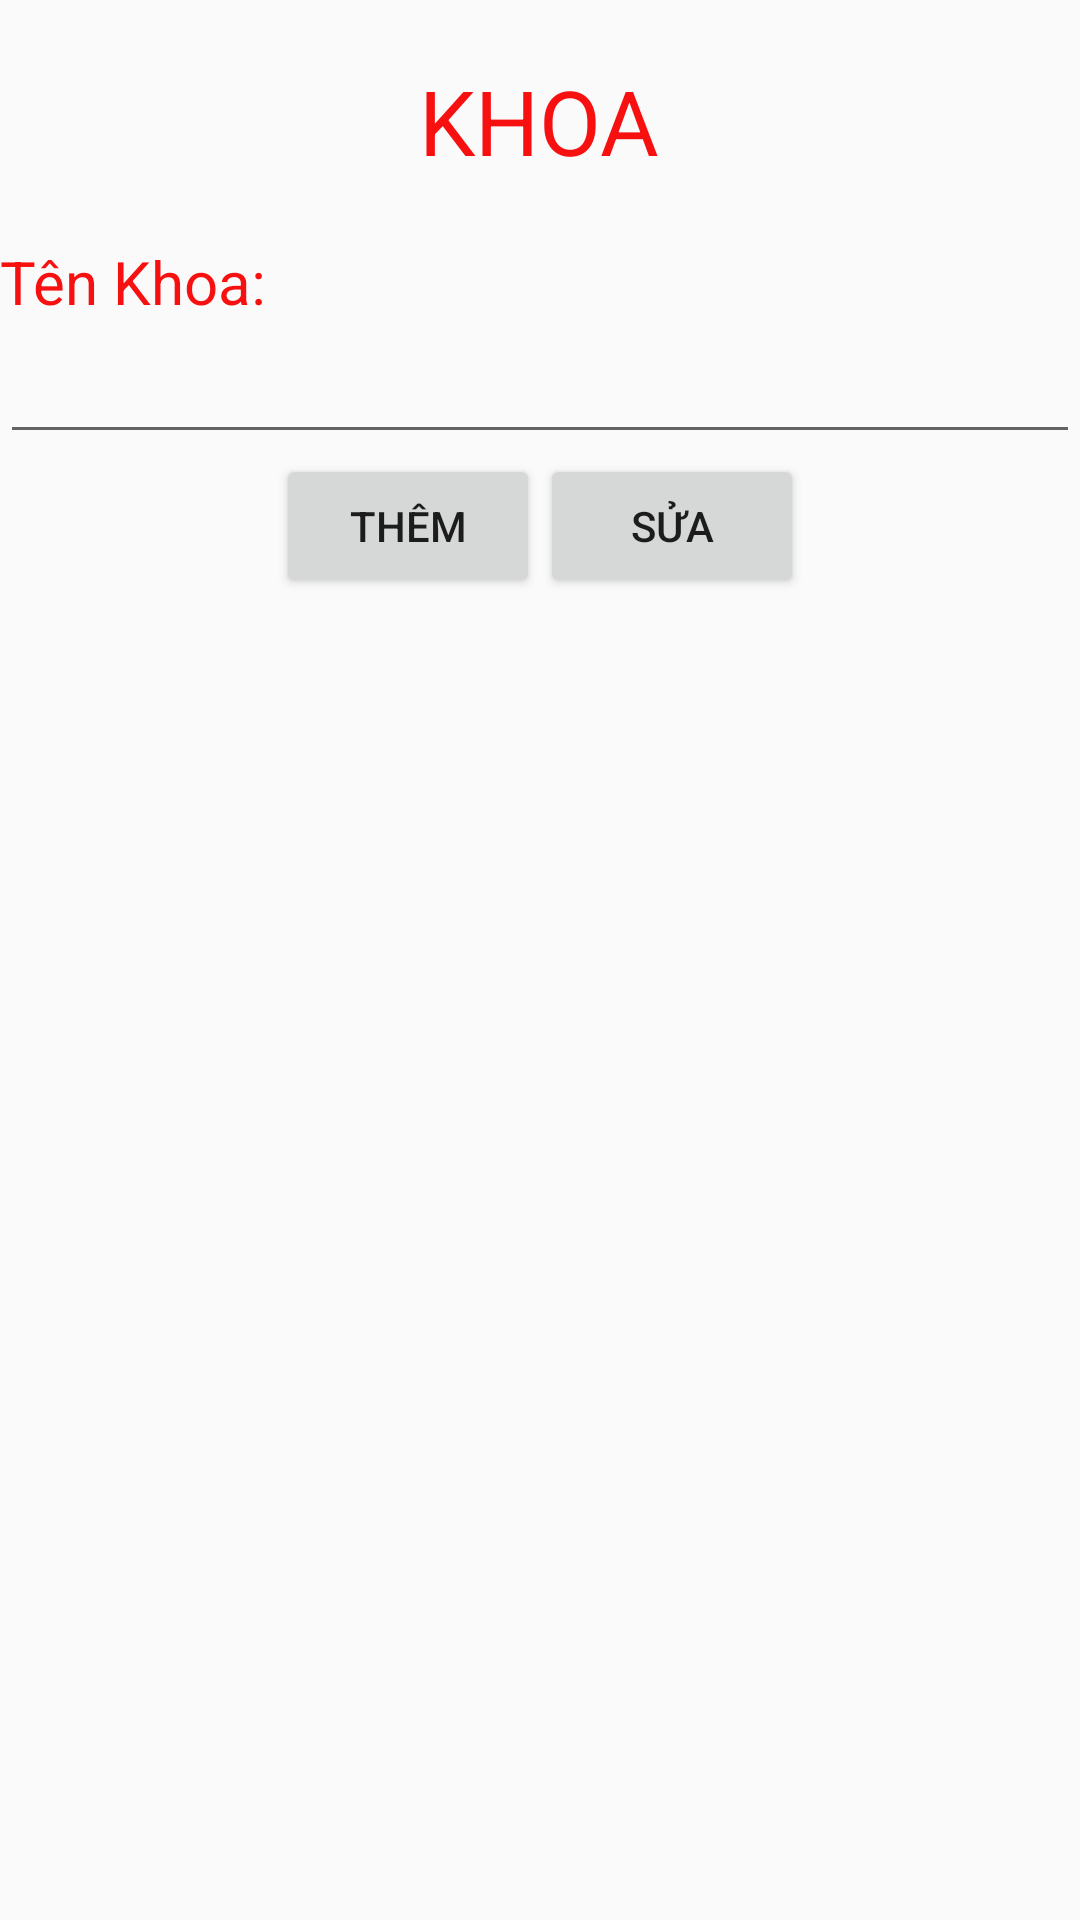

Produce the Android XML layout that renders to this screen, including the resource entries it uses.
<!-- AndroidManifest.xml: application theme AppTheme -->
<!-- res/layout/activity_khoa.xml -->
<?xml version="1.0" encoding="utf-8"?>
<LinearLayout
    xmlns:android="http://schemas.android.com/apk/res/android"
    xmlns:app="http://schemas.android.com/apk/res-auto"
    xmlns:tools="http://schemas.android.com/tools"
    android:layout_width="match_parent"
    android:layout_height="match_parent"
    android:orientation="vertical"
    tools:context="khoa.KhoaActivity">

    <TextView
        android:textColor="#F71010"
        android:layout_marginTop="20dp"
        android:text="KHOA"
        android:textSize="30dp"
        android:layout_gravity="center"
        android:layout_width="wrap_content"
        android:layout_height="wrap_content" />
    <TextView
        android:textColor="#F71010"
        android:layout_marginTop="20dp"
        android:text="Tên Khoa: "
        android:textSize="20dp"
        android:layout_width="wrap_content"
        android:layout_height="wrap_content" />
    <EditText
        android:id="@+id/tenKhoa"
        android:textSize="20dp"
        android:layout_width="match_parent"
        android:layout_height="wrap_content" />

    <LinearLayout
        android:layout_gravity="center"
        android:orientation="horizontal"
        android:layout_width="wrap_content"
        android:layout_height="wrap_content">

        <Button
            android:id="@+id/btnthemkhoa"
            android:text="Thêm"
            android:layout_width="wrap_content"
            android:layout_height="wrap_content" />

        <Button
            android:id="@+id/btnsuakhoa"
            android:text="Sửa"
            android:layout_width="wrap_content"
            android:layout_height="wrap_content" />

        
            
            
            
            

    </LinearLayout>

    <ListView
        android:id="@+id/listkhoa"
        android:layout_marginTop="20dp"
        android:layout_width="match_parent"
        android:layout_height="match_parent"></ListView>

</LinearLayout>
<!-- resources referenced by this layout -->
<resources>
  <style name="AppTheme" parent="Theme.AppCompat.Light.DarkActionBar">
          
          <item name="colorPrimary">@color/colorPrimary</item>
          <item name="colorPrimaryDark">@color/colorPrimaryDark</item>
          <item name="colorAccent">@color/colorAccent</item>
      </style>
  <!-- not gathered from this repository: default colours our renderer supplied (Android Studio template values) -->
  <color name="colorPrimary">#FF6200EE</color>
  <color name="colorPrimaryDark">#FF3700B3</color>
  <color name="colorAccent">#FF03DAC5</color>
</resources>
